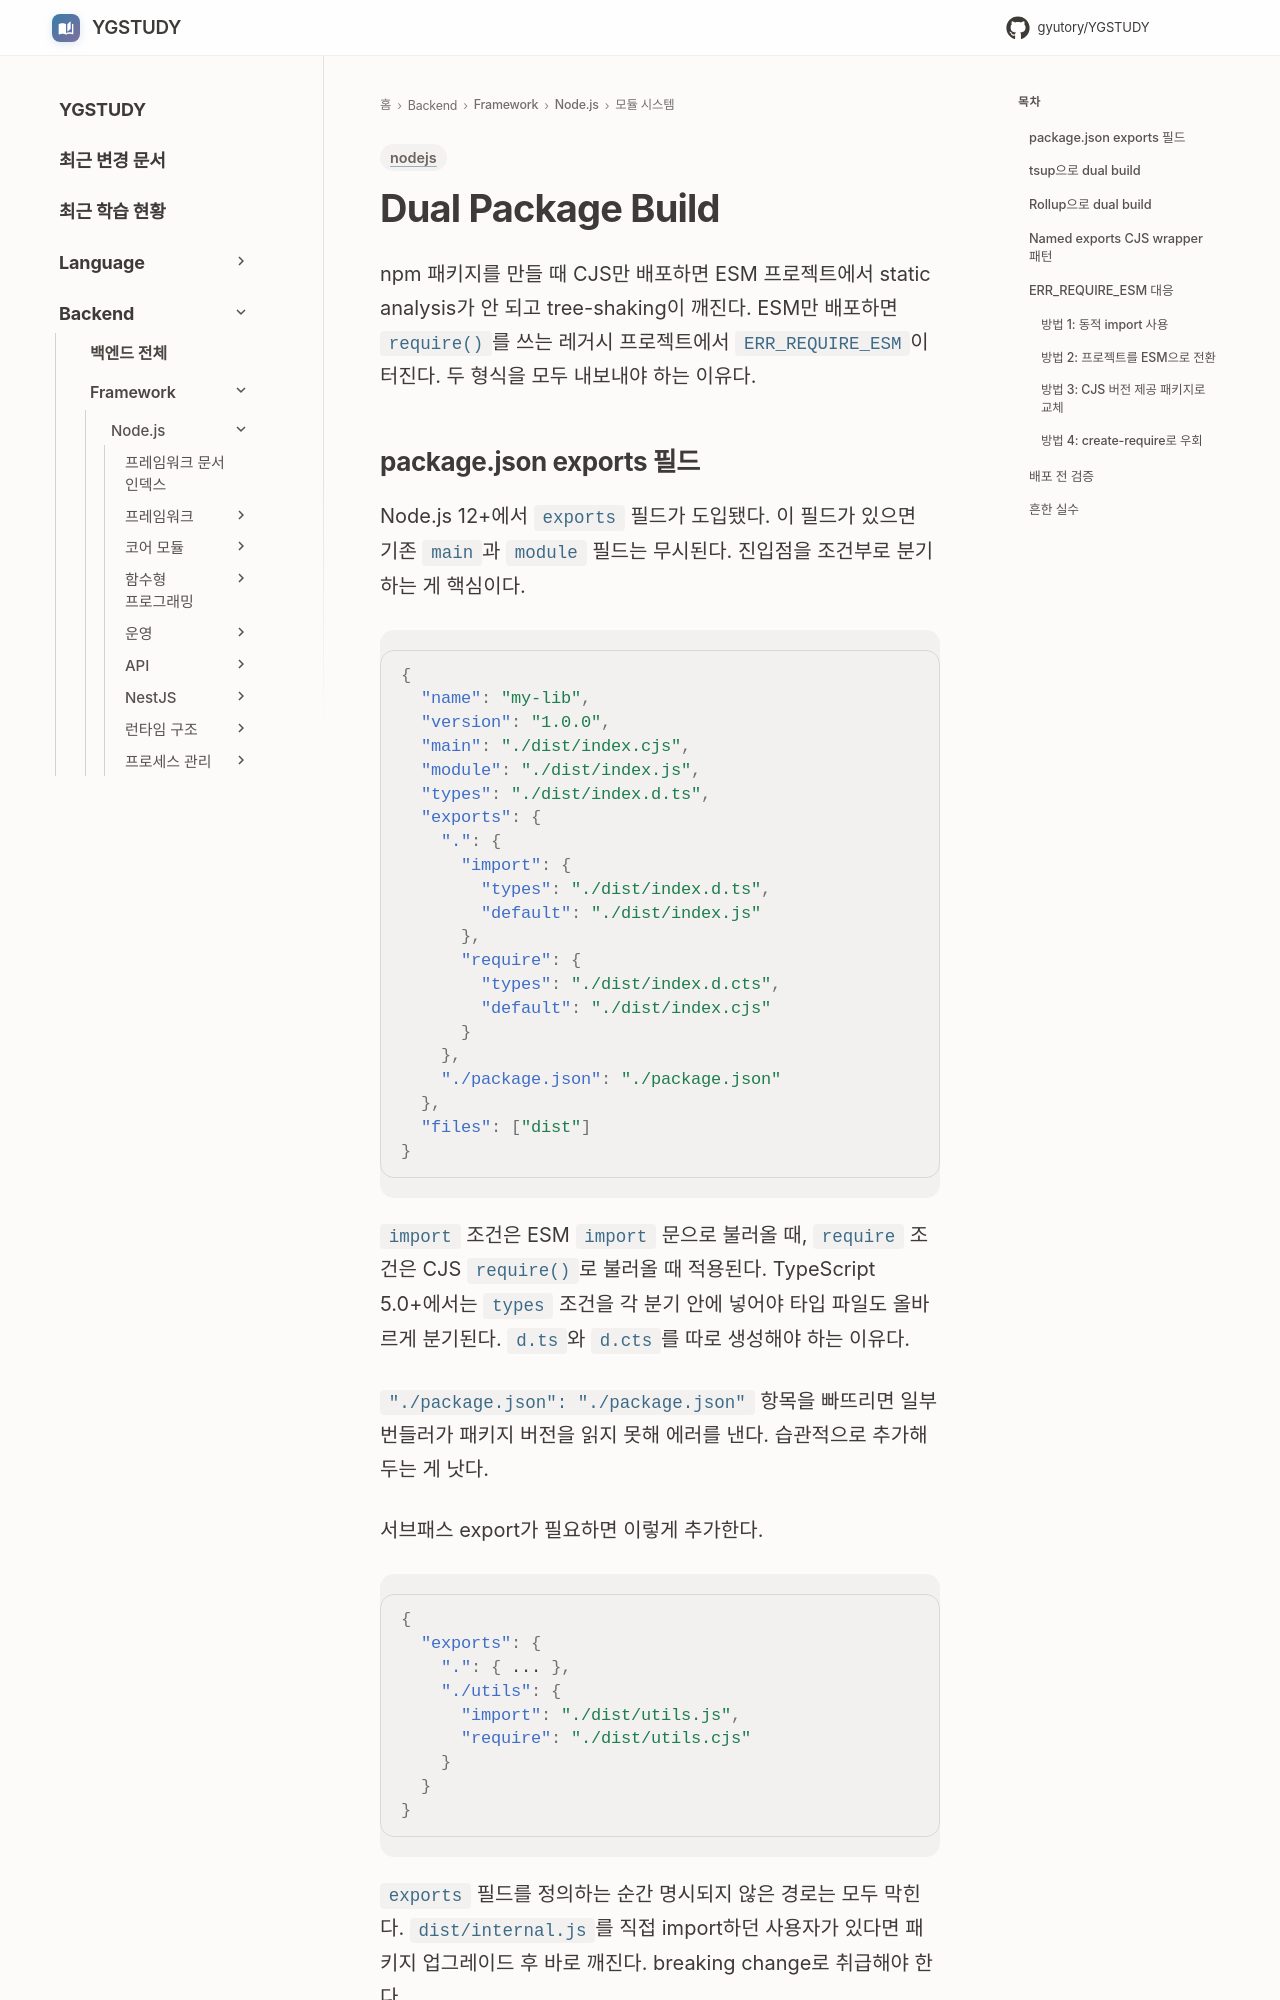

repository: GYUTORY/YGSTUDY · page: Framework/Node/모듈 시스템/Dual_Package_Build/index.html · generator: mkdocs

---
title: Dual Package Build (CJS + ESM 동시 지원)
tags: [nodejs]
updated: 2026-07-17
---

# Dual Package Build

npm 패키지를 만들 때 CJS만 배포하면 ESM 프로젝트에서 static analysis가 안 되고 tree-shaking이 깨진다. ESM만 배포하면 `require()`를 쓰는 레거시 프로젝트에서 `ERR_REQUIRE_ESM`이 터진다. 두 형식을 모두 내보내야 하는 이유다.
